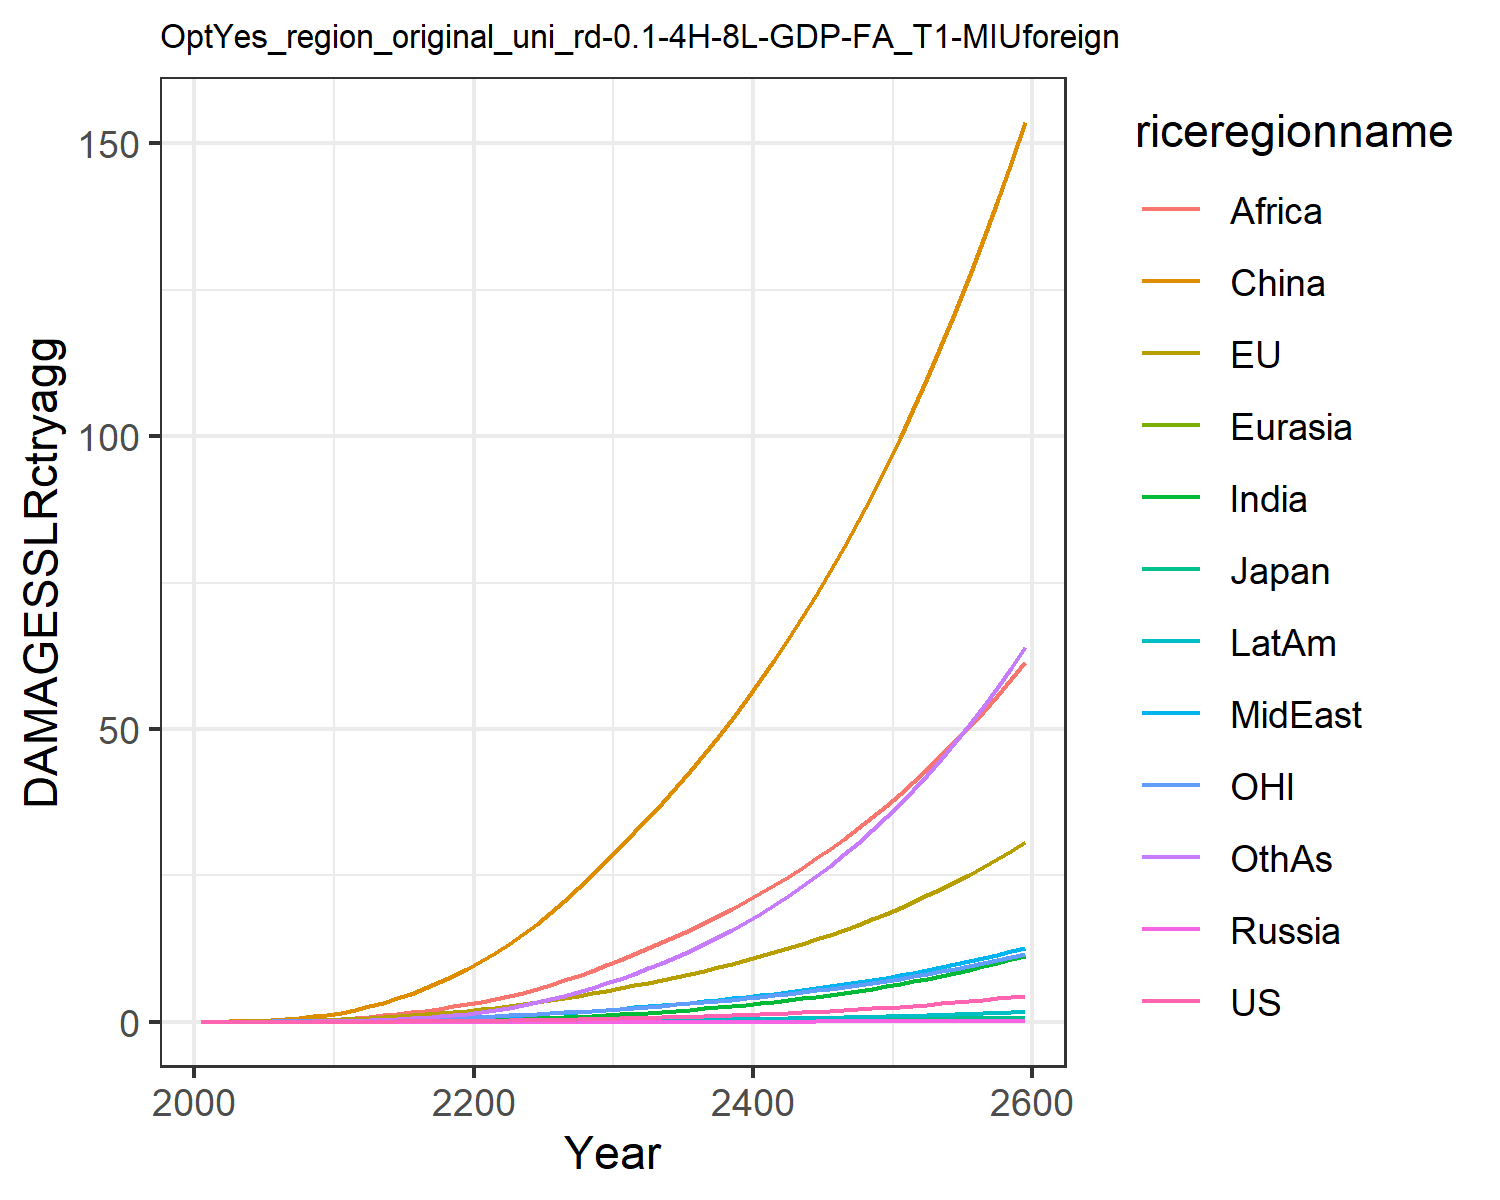

The data file committed next to this chart (first rows):
0.0, 0.0, 0.0, 0.0, 0.0, 0.0, 0.0, 0.0, 0.0, 0.0, 0.0, 0.0
0.0001209, 0.01799, 0.0005782, 2.822670147321079e-6, 2.9536921802817735e-5, 0.03396, 3.473030891534965e-5, 0.001938, 0.002097, 1.49448033949701e-5, 0.007629, 0.0001533
0.0002354, 0.02874, 0.0008394, 5.239896139619099e-6, 5.316888822141128e-5, 0.0697, 9.241491489426937e-5, 0.003969, 0.005178, 3.42879456400317e-5, 0.01255, 0.000403
0.0004976, 0.04688, 0.001247, 1.0347741563118184e-5, 9.68280585963789e-5, 0.1262, 0.0002472, 0.00789, 0.01238, 8.223872615417169e-5, 0.02073, 0.001126
0.0009618, 0.0717, 0.001698, 1.8900015693275284e-5, 0.0001631, 0.2082, 0.0005838, 0.01429, 0.02661, 0.0001757, 0.0317, 0.002772
0.001724, 0.1037, 0.002289, 3.258716340557165e-5, 0.0002579, 0.3203, 0.00123, 0.02368, 0.05078, 0.0003402, 0.04545, 0.006065
0.002904, 0.1435, 0.003073, 5.336955188312016e-5, 0.0003882, 0.4704, 0.002368, 0.03679, 0.08787, 0.0006116, 0.06204, 0.01206
0.004665, 0.1921, 0.004027, 8.318943696794282e-5, 0.0005607, 0.6644, 0.00427, 0.05497, 0.1441, 0.00104, 0.08197, 0.02245
0.007197, 0.2502, 0.005139, 0.0001239, 0.0007808, 0.9059, 0.007287, 0.07957, 0.2266, 0.001683, 0.1054, 0.03949
0.0107, 0.3178, 0.006403, 0.000177, 0.001053, 1.196, 0.01183, 0.112, 0.3436, 0.002605, 0.1324, 0.06599
0.01534, 0.4005, 0.007988, 0.0002508, 0.001401, 1.564, 0.01835, 0.1503, 0.4905, 0.003878, 0.1653, 0.1044
0.02121, 0.5028, 0.01003, 0.0003555, 0.001854, 2.042, 0.02732, 0.1914, 0.6571, 0.005567, 0.2061, 0.1572
0.02882, 0.6266, 0.01257, 0.0004964, 0.002418, 2.603, 0.03925, 0.2394, 0.85, 0.007788, 0.2553, 0.2261
0.03805, 0.7656, 0.01545, 0.0006727, 0.00308, 3.249, 0.05453, 0.2933, 1.073, 0.01055, 0.3102, 0.3144
0.04892, 0.9184, 0.01862, 0.0008861, 0.00384, 3.984, 0.07345, 0.352, 1.325, 0.01388, 0.3702, 0.4246
0.06154, 1.086, 0.02211, 0.001141, 0.0047, 4.811, 0.09636, 0.4157, 1.606, 0.01782, 0.4357, 0.559
0.07608, 1.268, 0.02593, 0.001442, 0.005667, 5.733, 0.1236, 0.4843, 1.914, 0.0224, 0.5068, 0.7194
0.09268, 1.465, 0.03009, 0.001792, 0.006739, 6.745, 0.1553, 0.5578, 2.247, 0.02766, 0.5838, 0.9072
0.1115, 1.678, 0.03463, 0.002195, 0.007919, 7.849, 0.1917, 0.6358, 2.602, 0.03363, 0.6667, 1.124
0.1327, 1.908, 0.03954, 0.002657, 0.009208, 9.044, 0.2331, 0.7183, 2.977, 0.04033, 0.7559, 1.37
0.1562, 2.155, 0.04486, 0.003175, 0.01062, 10.34, 0.281, 0.8091, 3.39, 0.048, 0.8516, 1.655
0.1822, 2.422, 0.05062, 0.003753, 0.01219, 11.77, 0.3373, 0.9121, 3.856, 0.05691, 0.9544, 1.99
0.2108, 2.709, 0.05683, 0.004394, 0.01389, 13.32, 0.4019, 1.025, 4.394, 0.06703, 1.064, 2.373
0.2423, 3.016, 0.0635, 0.005105, 0.01574, 14.98, 0.4748, 1.147, 4.991, 0.07836, 1.181, 2.805
0.2767, 3.343, 0.07066, 0.00589, 0.01773, 16.76, 0.5564, 1.278, 5.641, 0.09096, 1.306, 3.289
0.3144, 3.691, 0.07833, 0.006753, 0.01986, 18.65, 0.6471, 1.417, 6.342, 0.1049, 1.439, 3.825
0.3554, 4.062, 0.08652, 0.007699, 0.02214, 20.66, 0.7471, 1.566, 7.091, 0.1202, 1.579, 4.416
0.3999, 4.454, 0.09525, 0.008733, 0.02458, 22.8, 0.8569, 1.724, 7.893, 0.137, 1.728, 5.064
0.448, 4.87, 0.1045, 0.009856, 0.02718, 25.07, 0.9772, 1.892, 8.747, 0.1553, 1.886, 5.771
0.4997, 5.31, 0.1144, 0.01107, 0.02993, 27.46, 1.108, 2.069, 9.652, 0.1752, 2.052, 6.539
0.5544, 5.761, 0.1246, 0.01235, 0.03277, 29.9, 1.247, 2.253, 10.59, 0.1962, 2.223, 7.356
0.6115, 6.217, 0.135, 0.01369, 0.03567, 32.35, 1.393, 2.44, 11.54, 0.2182, 2.395, 8.212
0.6717, 6.685, 0.1457, 0.0151, 0.03866, 34.84, 1.547, 2.633, 12.52, 0.2413, 2.572, 9.115
0.7353, 7.171, 0.1569, 0.01659, 0.04177, 37.42, 1.711, 2.833, 13.54, 0.2658, 2.756, 10.07
0.8025, 7.676, 0.1685, 0.01816, 0.04501, 40.09, 1.884, 3.042, 14.6, 0.2917, 2.946, 11.08
0.8737, 8.201, 0.1807, 0.01983, 0.04838, 42.85, 2.068, 3.259, 15.71, 0.3192, 3.144, 12.15
0.949, 8.748, 0.1934, 0.02159, 0.0519, 45.71, 2.263, 3.486, 16.85, 0.3482, 3.351, 13.28
1.029, 9.318, 0.2067, 0.02346, 0.05558, 48.68, 2.469, 3.722, 18.04, 0.379, 3.566, 14.47
1.113, 9.912, 0.2207, 0.02544, 0.05941, 51.76, 2.687, 3.969, 19.29, 0.4115, 3.79, 15.73
1.202, 10.53, 0.2353, 0.02753, 0.06341, 54.96, 2.918, 4.226, 20.58, 0.446, 4.024, 17.06
1.296, 11.18, 0.2506, 0.02974, 0.06759, 58.28, 3.161, 4.495, 21.92, 0.4823, 4.267, 18.46
1.396, 11.86, 0.2666, 0.03208, 0.07195, 61.73, 3.418, 4.775, 23.32, 0.5208, 4.522, 19.93
1.501, 12.56, 0.2834, 0.03455, 0.07651, 65.32, 3.69, 5.068, 24.78, 0.5614, 4.787, 21.49
1.612, 13.3, 0.301, 0.03715, 0.08127, 69.05, 3.976, 5.375, 26.3, 0.6043, 5.064, 23.12
1.729, 14.06, 0.3194, 0.03991, 0.08624, 72.92, 4.279, 5.694, 27.88, 0.6496, 5.353, 24.85
1.853, 14.87, 0.3387, 0.04281, 0.09144, 76.95, 4.597, 6.028, 29.53, 0.6973, 5.655, 26.66
1.984, 15.71, 0.3589, 0.04588, 0.09686, 81.14, 4.933, 6.377, 31.25, 0.7477, 5.97, 28.56
2.121, 16.58, 0.3801, 0.04911, 0.1025, 85.49, 5.287, 6.741, 33.04, 0.8009, 6.299, 30.57
2.267, 17.49, 0.4023, 0.05252, 0.1085, 90.02, 5.66, 7.122, 34.9, 0.8569, 6.642, 32.67
2.42, 18.45, 0.4256, 0.05612, 0.1147, 94.73, 6.053, 7.52, 36.84, 0.916, 7.001, 34.88
2.581, 19.45, 0.4499, 0.05991, 0.1211, 99.63, 6.467, 7.936, 38.87, 0.9782, 7.375, 37.21
2.751, 20.49, 0.4754, 0.06391, 0.1279, 104.7, 6.903, 8.371, 40.98, 1.044, 7.765, 39.65
2.93, 21.57, 0.5021, 0.06811, 0.135, 110, 7.361, 8.825, 43.18, 1.113, 8.173, 42.21
3.119, 22.71, 0.5301, 0.07255, 0.1424, 115.5, 7.843, 9.299, 45.48, 1.186, 8.599, 44.91
3.318, 23.9, 0.5594, 0.07721, 0.1501, 121.3, 8.351, 9.795, 47.87, 1.262, 9.043, 47.73
3.527, 25.13, 0.5901, 0.08213, 0.1582, 127.2, 8.885, 10.31, 50.36, 1.343, 9.507, 50.7
3.747, 26.43, 0.6223, 0.0873, 0.1666, 133.5, 9.446, 10.86, 52.97, 1.428, 9.992, 53.81
3.979, 27.78, 0.6559, 0.09274, 0.1754, 139.9, 10.04, 11.42, 55.68, 1.517, 10.5, 57.07
4.222, 29.19, 0.6912, 0.09847, 0.1847, 146.6, 10.66, 12.01, 58.51, 1.611, 11.02, 60.49
4.479, 30.66, 0.7281, 0.1045, 0.1943, 153.6, 11.31, 12.63, 61.46, 1.709, 11.58, 64.08
